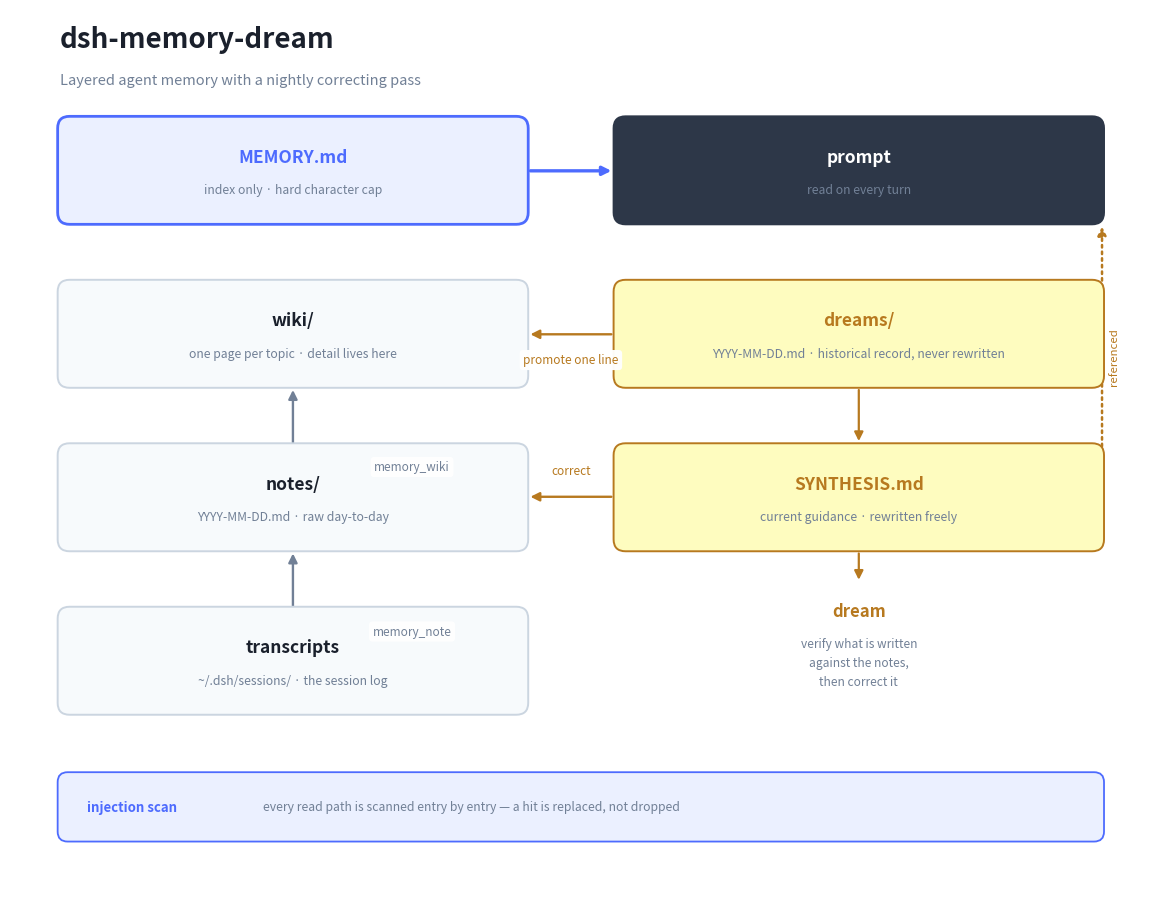

This chart was generated by the following Python code: (Note: this script raises an exception after producing the figure.)
#!/usr/bin/env python3
"""dsh-memory-dream のアーキテクチャ図を SVG / PNG で出力する。"""

import matplotlib
matplotlib.use("Agg")
import matplotlib.pyplot as plt
from matplotlib.patches import FancyBboxPatch, FancyArrowPatch
import matplotlib.font_manager as fm

# 日本語が出るフォントを探す（weight も確認）
def pick_font():
    for name in ["Yu Gothic UI", "Yu Gothic", "Meiryo", "MS Gothic",
                 "BIZ UDGothic", "Noto Sans JP", "Noto Sans CJK JP"]:
        try:
            path = fm.findfont(fm.FontProperties(family=name), fallback_to_default=False)
            if path and "DejaVu" not in path:
                return name
        except Exception:
            continue
    return None

JP_FONT = pick_font()
if JP_FONT:
    plt.rcParams["font.family"] = JP_FONT
    plt.rcParams["font.sans-serif"] = [JP_FONT]
plt.rcParams["svg.fonttype"] = "none"
plt.rcParams["axes.unicode_minus"] = False

BG = "#ffffff"
INK = "#1a202c"
MUTED = "#718096"
BLUE = "#4d6bfe"
BLUE_L = "#ebf0ff"
AMBER = "#b7791f"
AMBER_L = "#fefcbf"
GRAY_L = "#f7fafc"
GRAY_B = "#cbd5e0"

fig, ax = plt.subplots(figsize=(11.5, 9), dpi=100)
fig.patch.set_facecolor(BG)
ax.set_facecolor(BG)
ax.set_xlim(0, 11.5)
ax.set_ylim(0, 9)
ax.axis("off")


def box(x, y, w, h, title, sub, face=GRAY_L, edge=GRAY_B, title_color=INK, lw=1.4):
    ax.add_patch(FancyBboxPatch(
        (x, y), w, h,
        boxstyle="round,pad=0.02,rounding_size=0.12",
        linewidth=lw, edgecolor=edge, facecolor=face, zorder=2,
    ))
    ty = y + h - 0.30 if sub else y + h / 2
    ax.text(x + w / 2, ty, title, ha="center", va="top" if sub else "center",
            fontsize=12.5, fontweight="bold", color=title_color, zorder=3)
    if sub:
        ax.text(x + w / 2, y + h - 0.66, sub, ha="center", va="top",
                fontsize=8.8, color=MUTED, zorder=3, linespacing=1.5)


def arrow(p1, p2, label="", color=MUTED, ls="-", lw=1.7, rad=0.0,
          lx=None, ly=None, fs=8.5, style="-|>"):
    ax.add_patch(FancyArrowPatch(
        p1, p2, arrowstyle=style, mutation_scale=13,
        linewidth=lw, color=color, linestyle=ls,
        connectionstyle=f"arc3,rad={rad}", zorder=1, shrinkA=3, shrinkB=3,
    ))
    if label:
        mx = lx if lx is not None else (p1[0] + p2[0]) / 2
        my = ly if ly is not None else (p1[1] + p2[1]) / 2
        ax.text(mx, my, label, ha="center", va="center", fontsize=fs,
                color=color, zorder=5,
                bbox=dict(boxstyle="round,pad=0.3", fc=BG, ec="none", alpha=0.97))


# タイトル
ax.text(0.5, 8.62, "dsh-memory-dream", fontsize=20, fontweight="bold", color=INK)
ax.text(0.5, 8.24, "Layered agent memory with a nightly correcting pass",
        fontsize=10.5, color=MUTED)

# --- 注入層 ---
box(0.5, 6.85, 4.7, 1.05, "MEMORY.md",
    "index only · hard character cap",
    face=BLUE_L, edge=BLUE, title_color=BLUE, lw=2.0)

box(6.1, 6.85, 4.9, 1.05, "prompt", "read on every turn",
    face="#2d3748", edge="#2d3748", title_color="#ffffff")
arrow((5.2, 7.37), (6.1, 7.37), color=BLUE, lw=2.4)

# --- 表現層 ---
box(0.5, 5.2, 4.7, 1.05, "wiki/", "one page per topic · detail lives here")

# --- ノート層 ---
box(0.5, 3.55, 4.7, 1.05, "notes/", "YYYY-MM-DD.md · raw day-to-day")

# --- トランスクリプト ---
box(0.5, 1.9, 4.7, 1.05, "transcripts", "~/.dsh/sessions/ · the session log")

# 左の縦の流れ（下から上へ）
arrow((2.85, 3.55), (2.85, 5.2), "memory_wiki", color=MUTED, lx=4.05, ly=4.38)
arrow((2.85, 1.9), (2.85, 3.55), "memory_note", color=MUTED, lx=4.05, ly=2.72)

# --- 夢の出力 ---
box(6.1, 5.2, 4.9, 1.05, "dreams/",
    "YYYY-MM-DD.md · historical record, never rewritten",
    face=AMBER_L, edge=AMBER, title_color=AMBER)

box(6.1, 3.55, 4.9, 1.05, "SYNTHESIS.md",
    "current guidance · rewritten freely",
    face=AMBER_L, edge=AMBER, title_color=AMBER)

# 夢 → 各層（左向き）
arrow((6.1, 4.08), (5.2, 4.08), "correct", color=AMBER, lx=5.65, ly=4.34)
arrow((6.1, 5.72), (5.2, 5.72), "promote one line", color=AMBER, lx=5.65, ly=5.46)

# 夢の縦の流れ（上から下）
arrow((8.55, 5.2), (8.55, 4.6), color=AMBER, lw=1.6)
arrow((8.55, 3.55), (8.55, 3.2), color=AMBER, lw=1.6)

# 夢の中心は矢印の下に置く（ラベルと重ならないように）
ax.text(8.55, 2.92, "dream", ha="center", va="center",
        fontsize=12, fontweight="bold", color=AMBER, zorder=4)
ax.text(8.55, 2.40, "verify what is written\nagainst the notes,\nthen correct it",
        ha="center", va="center", fontsize=8.6, color=MUTED, linespacing=1.6, zorder=4)

# 指針 → prompt（右端の縦線）
arrow((11.0, 4.08), (11.0, 6.85), color=AMBER, ls=":", lw=1.8)
ax.text(11.12, 5.5, "referenced", ha="center", va="center", fontsize=8.2,
        color=AMBER, rotation=90, zorder=5,
        bbox=dict(boxstyle="round,pad=0.22", fc=BG, ec="none", alpha=0.97))

# --- 注入スキャン ---
ax.add_patch(FancyBboxPatch(
    (0.5, 0.62), 10.5, 0.66,
    boxstyle="round,pad=0.02,rounding_size=0.1",
    linewidth=1.3, edgecolor=BLUE, facecolor=BLUE_L, zorder=2,
))
ax.text(0.78, 0.95, "injection scan", fontsize=9.5, fontweight="bold",
        color=BLUE, va="center", zorder=3)
ax.text(2.55, 0.95,
        "every read path is scanned entry by entry — a hit is replaced, not dropped",
        fontsize=8.8, color=MUTED, va="center", zorder=3)

plt.tight_layout(pad=0.3)
plt.savefig("docs/architecture.svg", format="svg", facecolor=BG,
            bbox_inches="tight", pad_inches=0.25)
plt.savefig("docs/architecture.png", format="png", dpi=160, facecolor=BG,
            bbox_inches="tight", pad_inches=0.25)
print("wrote docs/architecture.svg and .png")
